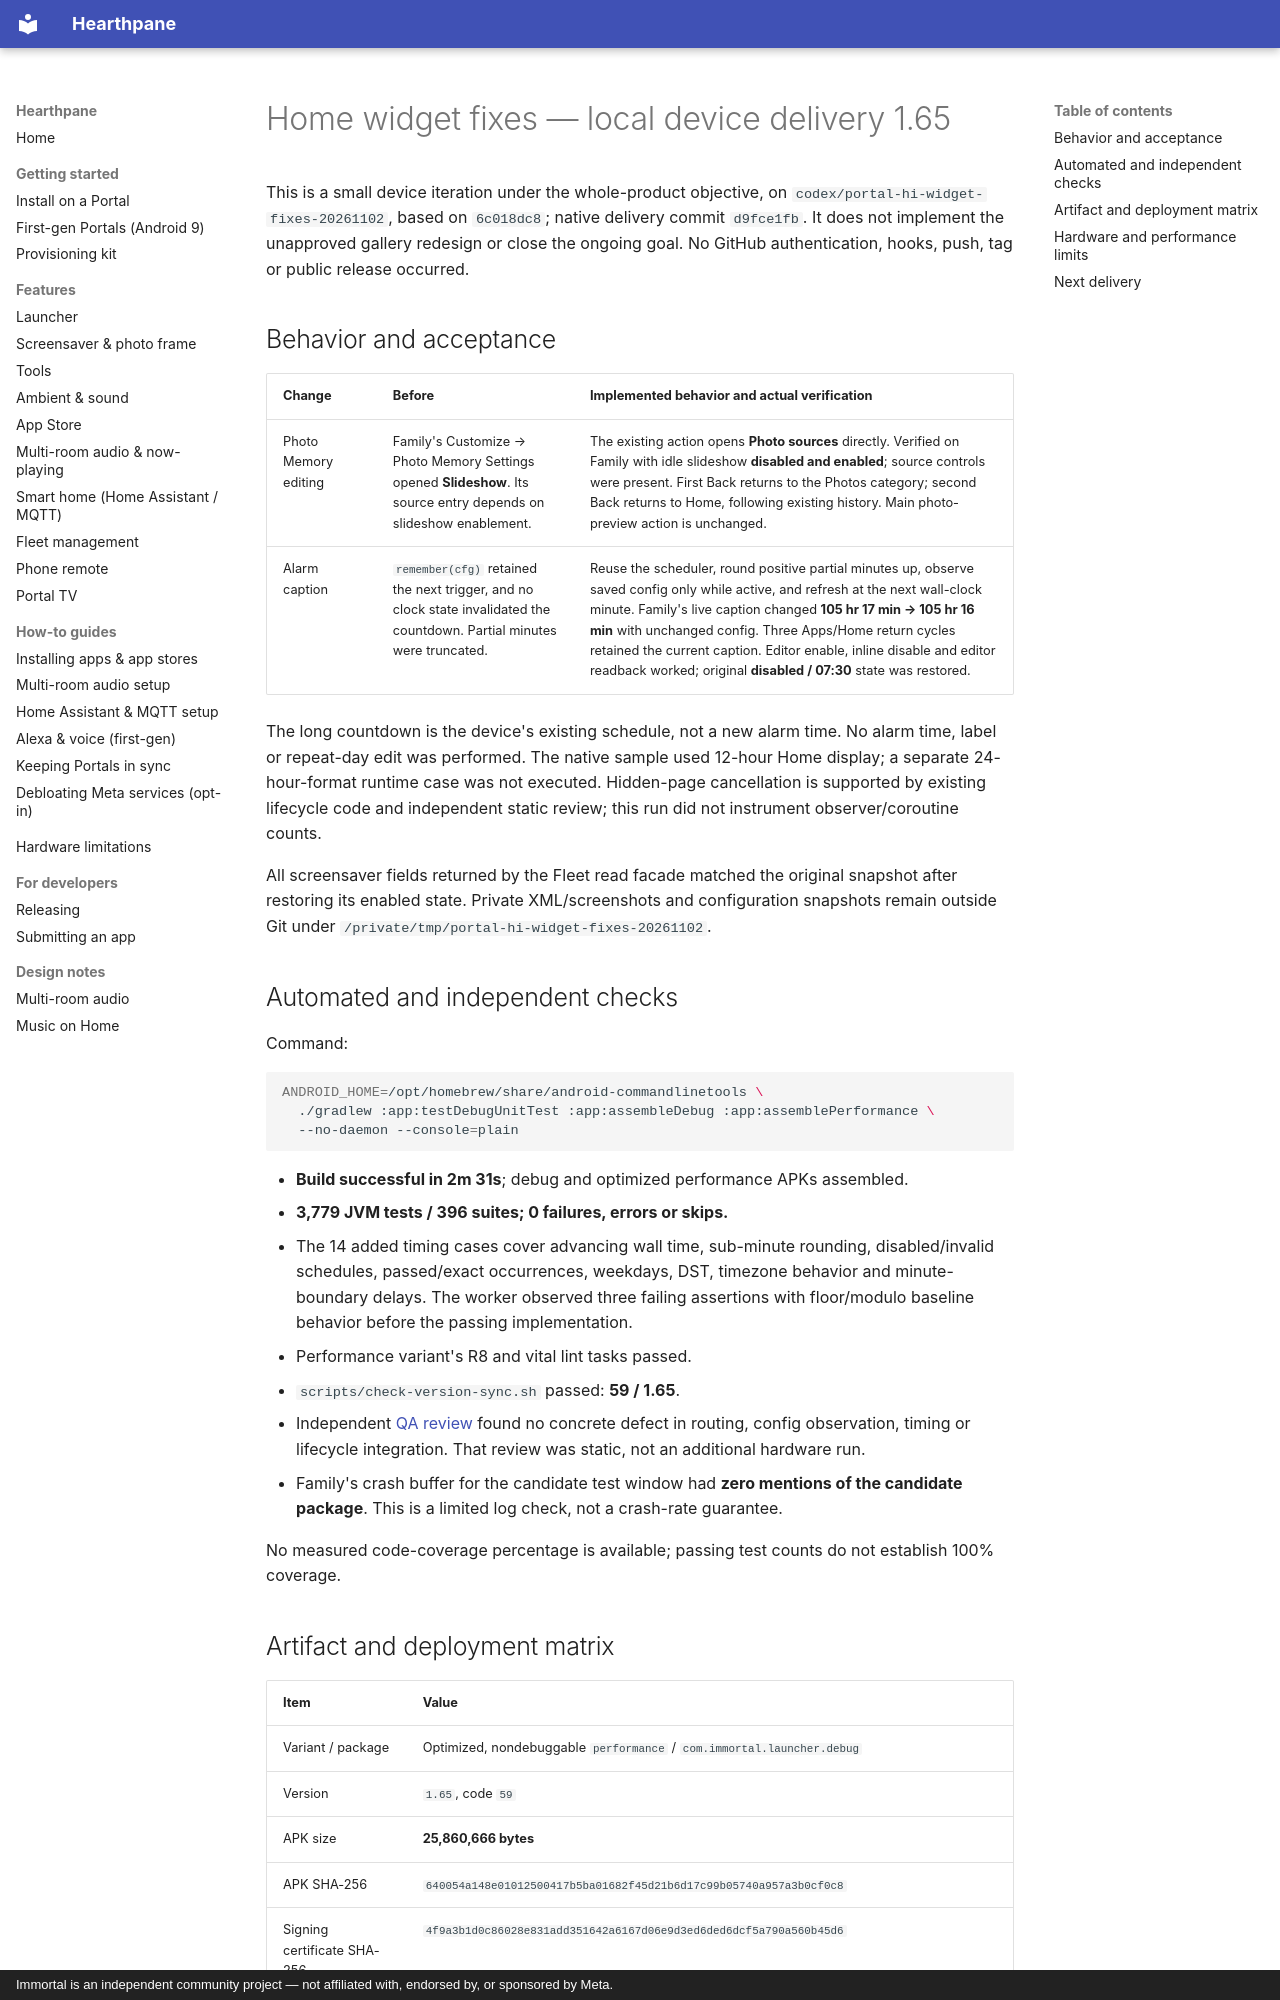

repository: rlchandani/portal-prime · page: portal-widget-fixes-release-2026-11-02/index.html · generator: mkdocs · copyright: Immortal is an independent community project — not affiliated with, endorsed by, or sponsored by Meta.

# Home widget fixes — local device delivery 1.65

This is a small device iteration under the whole-product objective, on
`codex/portal-hi-widget-fixes-20261102`, based on `6c018dc8`; native delivery commit
`d9fce1fb`.
It does not implement the unapproved gallery redesign or close the ongoing goal.
No GitHub authentication, hooks, push, tag or public release occurred.

## Behavior and acceptance

| Change | Before | Implemented behavior and actual verification |
| --- | --- | --- |
| Photo Memory editing | Family's Customize → Photo Memory Settings opened **Slideshow**. Its source entry depends on slideshow enablement. | The existing action opens **Photo sources** directly. Verified on Family with idle slideshow **disabled and enabled**; source controls were present. First Back returns to the Photos category; second Back returns to Home, following existing history. Main photo-preview action is unchanged. |
| Alarm caption | `remember(cfg)` retained the next trigger, and no clock state invalidated the countdown. Partial minutes were truncated. | Reuse the scheduler, round positive partial minutes up, observe saved config only while active, and refresh at the next wall-clock minute. Family's live caption changed **105 hr 17 min → 105 hr 16 min** with unchanged config. Three Apps/Home return cycles retained the current caption. Editor enable, inline disable and editor readback worked; original **disabled / 07:30** state was restored. |

The long countdown is the device's existing schedule, not a new alarm time.
No alarm time, label or repeat-day edit was performed. The native sample used
12-hour Home display; a separate 24-hour-format runtime case was not executed.
Hidden-page cancellation is supported by existing lifecycle code and independent
static review; this run did not instrument observer/coroutine counts.

All screensaver fields returned by the Fleet read facade matched the original
snapshot after restoring its enabled state. Private XML/screenshots and configuration
snapshots remain outside Git under `/private/tmp/portal-hi-widget-fixes-20261102`.

## Automated and independent checks

Command:

```sh
ANDROID_HOME=/opt/homebrew/share/android-commandlinetools \
  ./gradlew :app:testDebugUnitTest :app:assembleDebug :app:assemblePerformance \
  --no-daemon --console=plain
```

- **Build successful in 2m 31s**; debug and optimized performance APKs assembled.
- **3,779 JVM tests / 396 suites; 0 failures, errors or skips.**
- The 14 added timing cases cover advancing wall time, sub-minute rounding,
  disabled/invalid schedules, passed/exact occurrences, weekdays, DST, timezone
  behavior and minute-boundary delays. The worker observed three failing assertions
  with floor/modulo baseline behavior before the passing implementation.
- Performance variant's R8 and vital lint tasks passed.
- `scripts/check-version-sync.sh` passed: **59 / 1.65**.
- Independent [QA review](portal-hi-first-units-review-2026-11-02.md) found no
  concrete defect in routing, config observation, timing or lifecycle integration.
  That review was static, not an additional hardware run.
- Family's crash buffer for the candidate test window had **zero mentions of the
  candidate package**. This is a limited log check, not a crash-rate guarantee.

No measured code-coverage percentage is available; passing test counts do not
establish 100% coverage.
